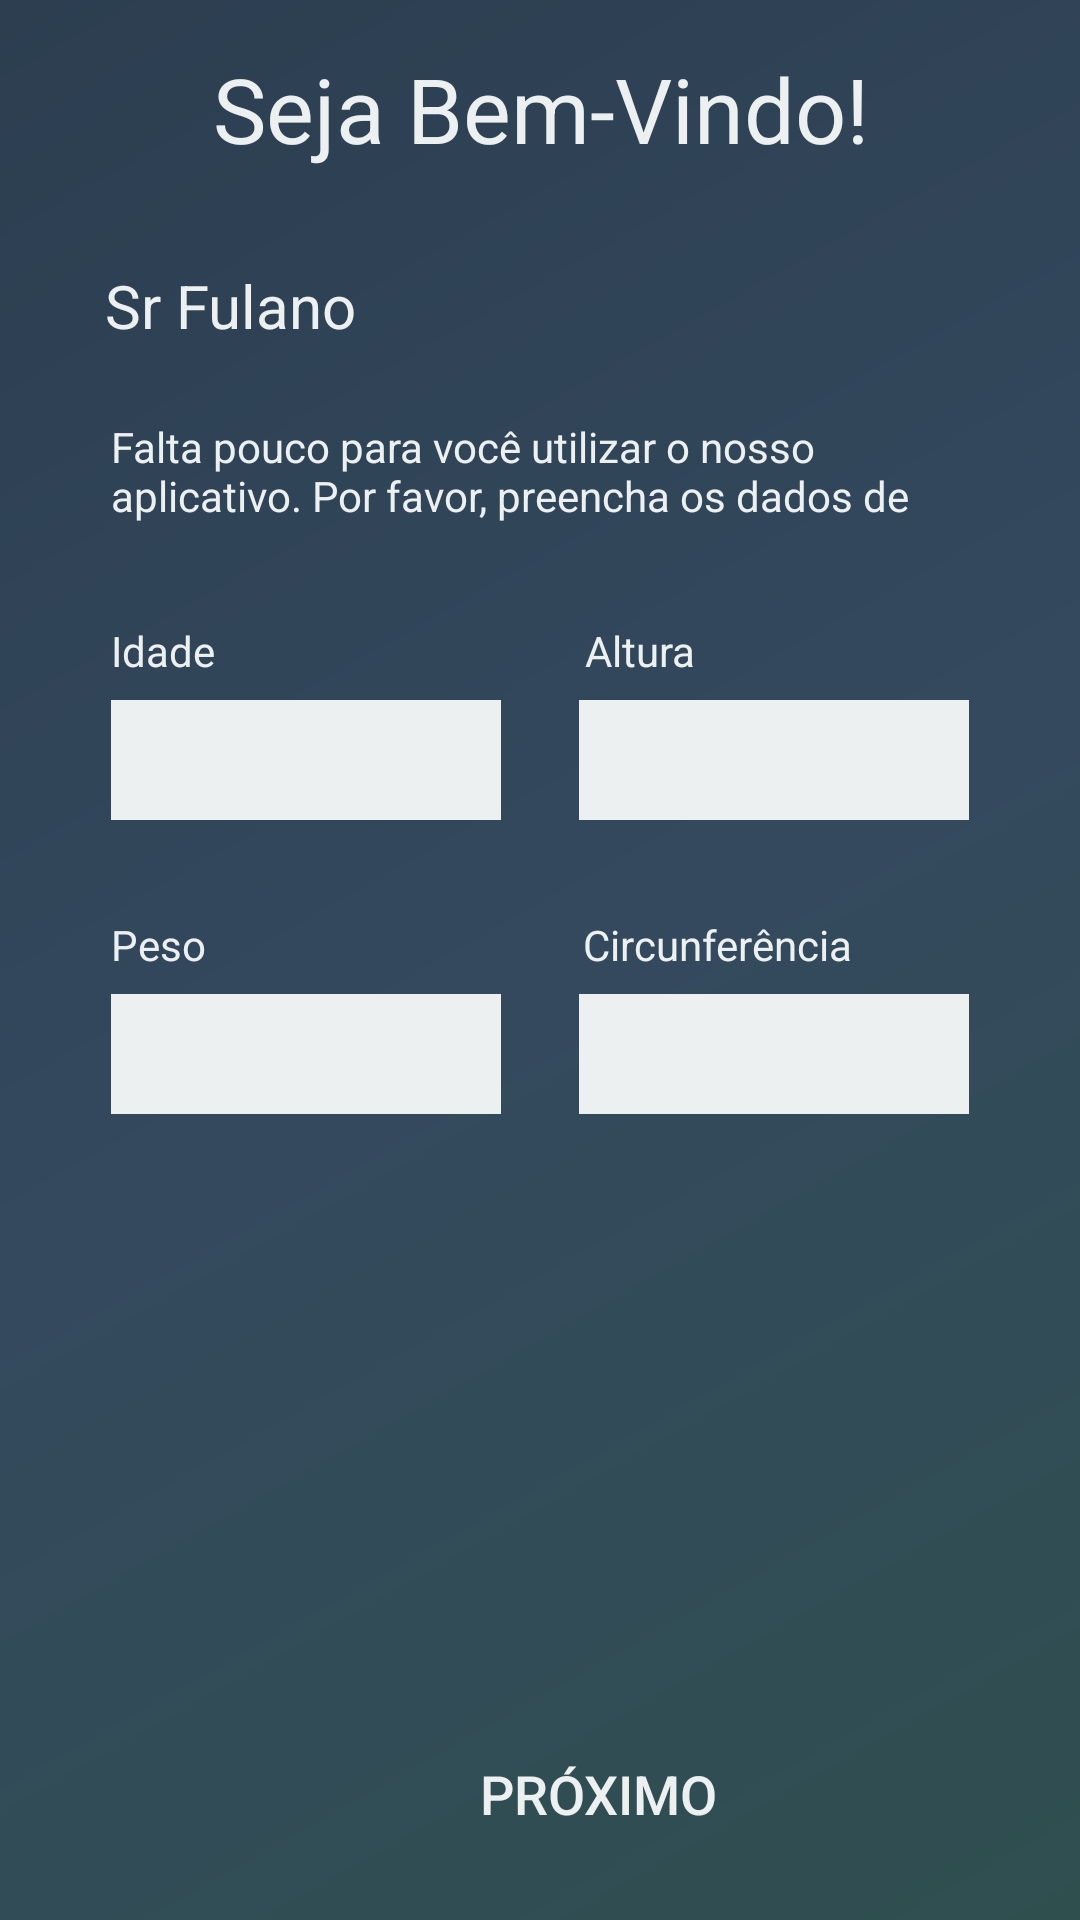

Here is an Android app screen rendered from its layout file. Give the layout XML and the strings, colors and styles it references.
<!-- AndroidManifest.xml: application theme AppTheme -->
<!-- res/layout/activity_poslogin.xml -->
<android.support.constraint.ConstraintLayout xmlns:android="http://schemas.android.com/apk/res/android"
    xmlns:app="http://schemas.android.com/apk/res-auto"
    xmlns:tools="http://schemas.android.com/tools"
    android:background="@drawable/gradiente_plano_de_fundo"
    android:id="@+id/tela_pos_login"
    android:layout_width="match_parent"
    android:layout_height="match_parent"
    tools:context="app.com.example.wagner.meupredi.View.Account.PosLogin"
    tools:layout_editor_absoluteX="0dp"
    tools:layout_editor_absoluteY="81dp">

    <TextView
        android:id="@+id/text_bem_vindo_poslogin"
        android:layout_width="wrap_content"
        android:layout_height="wrap_content"
        android:layout_marginTop="16dp"
        android:text="Seja Bem-Vindo!"
        android:textColor="@color/colorBranco"
        android:textSize="30dp"
        app:layout_constraintHorizontal_bias="0.503"
        app:layout_constraintLeft_toLeftOf="parent"
        app:layout_constraintRight_toRightOf="parent"
        app:layout_constraintTop_toTopOf="parent"
        tools:layout_constraintLeft_creator="1"
        tools:layout_constraintRight_creator="1" />

    <TextView
        android:id="@+id/mensagem_pos_login"
        android:layout_width="0dp"
        android:layout_height="36dp"
        android:layout_marginEnd="37dp"
        android:layout_marginLeft="37dp"
        android:layout_marginRight="37dp"
        android:layout_marginStart="37dp"
        android:layout_marginTop="24dp"
        android:text="@string/activity_pos_login"
        android:textColor="@color/colorBranco"
        app:layout_constraintHorizontal_bias="0.0"
        app:layout_constraintLeft_toLeftOf="parent"
        app:layout_constraintRight_toRightOf="parent"
        app:layout_constraintTop_toBottomOf="@+id/text_nome_usuario_poslogin"
        tools:layout_constraintLeft_creator="1"
        tools:layout_constraintRight_creator="1" />

    <EditText
        android:id="@+id/edit_idade_poslogin"
        android:layout_width="130dp"
        android:layout_height="40dp"
        android:layout_marginLeft="37dp"
        android:layout_marginStart="37dp"
        android:layout_marginTop="7dp"
        android:ems="10"
        android:background="@color/colorBranco"
        android:inputType="textPersonName"
        android:nextFocusDown="@+id/edit_altura_poslogin"
        app:layout_constraintLeft_toLeftOf="parent"
        app:layout_constraintTop_toBottomOf="@+id/text_idade_poslogin" />

    <TextView
        android:id="@+id/text_idade_poslogin"
        android:layout_width="wrap_content"
        android:layout_height="wrap_content"
        android:layout_marginLeft="37dp"
        android:layout_marginStart="37dp"
        android:layout_marginTop="32dp"
        android:text="Idade"
        android:textColor="@color/colorBranco"
        app:layout_constraintLeft_toLeftOf="parent"
        app:layout_constraintTop_toBottomOf="@+id/mensagem_pos_login" />

    <TextView
        android:id="@+id/text_peso_poslogin"
        android:layout_width="wrap_content"
        android:layout_height="wrap_content"
        android:layout_marginLeft="37dp"
        android:layout_marginStart="37dp"
        android:text="Peso"
        android:textColor="@color/colorBranco"
        app:layout_constraintLeft_toLeftOf="parent"
        android:layout_marginTop="32dp"
        app:layout_constraintTop_toBottomOf="@+id/edit_idade_poslogin" />

    <EditText
        android:id="@+id/edit_peso_poslogin"
        android:layout_width="130dp"
        android:layout_height="40dp"
        android:layout_marginLeft="37dp"
        android:layout_marginStart="37dp"
        android:layout_marginTop="7dp"
        android:ems="10"
        android:background="@color/colorBranco"
        android:inputType="textPersonName"
        android:nextFocusDown="@+id/edit_circunferencia_poslogin"
        app:layout_constraintLeft_toLeftOf="parent"
        app:layout_constraintTop_toBottomOf="@+id/text_peso_poslogin" />

    <TextView
        android:id="@+id/text_circunferencia_poslogin"
        android:layout_width="wrap_content"
        android:layout_height="wrap_content"
        android:layout_marginRight="76dp"
        android:layout_marginTop="32dp"
        android:text="Circunferência"
        android:textColor="@color/colorBranco"
        app:layout_constraintRight_toRightOf="parent"
        app:layout_constraintTop_toBottomOf="@+id/edit_altura_poslogin"
        android:layout_marginEnd="76dp" />

    <EditText
        android:id="@+id/edit_circunferencia_poslogin"
        android:layout_width="130dp"
        android:layout_height="40dp"
        android:layout_marginEnd="37dp"
        android:layout_marginRight="37dp"
        android:layout_marginTop="7dp"
        android:ems="10"
        android:background="@color/colorBranco"
        android:inputType="textPersonName"
        app:layout_constraintRight_toRightOf="parent"
        app:layout_constraintTop_toBottomOf="@+id/text_circunferencia_poslogin"
        tools:layout_constraintTop_creator="1" />

    <TextView
        android:id="@+id/text_nome_usuario_poslogin"
        android:layout_width="wrap_content"
        android:layout_height="wrap_content"
        android:layout_marginEnd="8dp"
        android:layout_marginLeft="1dp"
        android:layout_marginRight="8dp"
        android:layout_marginStart="1dp"
        android:layout_marginTop="32dp"
        android:text="Sr Fulano"
        android:textColor="@color/colorBranco"
        android:textSize="20sp"
        app:layout_constraintHorizontal_bias="0.127"
        app:layout_constraintLeft_toLeftOf="parent"
        app:layout_constraintRight_toRightOf="parent"
        app:layout_constraintTop_toBottomOf="@+id/text_bem_vindo_poslogin" />

    <Button
        android:id="@+id/btn_concluir_poslogin"
        android:layout_width="344dp"
        android:layout_height="50dp"
        android:layout_marginBottom="17dp"
        android:layout_marginLeft="8dp"
        android:layout_marginRight="8dp"
        android:background="@drawable/borda_curvada_verde"
        android:drawableRight="@mipmap/ic_seta_direita_branca"
        android:gravity="center_vertical"
        android:text="         PRÓXIMO"
        android:textAlignment="center"
        android:textColor="@color/colorBranco"
        android:textSize="18dp"
        app:layout_constraintBottom_toBottomOf="parent"
        app:layout_constraintLeft_toLeftOf="parent"
        app:layout_constraintRight_toRightOf="parent" />

    <TextView
        android:id="@+id/text_altura_poslogin"
        android:layout_width="wrap_content"
        android:layout_height="wrap_content"
        android:layout_marginEnd="128dp"
        android:layout_marginRight="128dp"
        android:layout_marginTop="32dp"
        android:text="Altura"
        android:textColor="@color/colorBranco"
        app:layout_constraintRight_toRightOf="parent"
        app:layout_constraintTop_toBottomOf="@+id/mensagem_pos_login" />

    <EditText
        android:id="@+id/edit_altura_poslogin"
        android:layout_width="130dp"
        android:layout_height="40dp"
        android:layout_marginEnd="37dp"
        android:layout_marginRight="37dp"
        android:layout_marginTop="7dp"
        android:background="@color/colorBranco"
        android:ems="10"
        android:inputType="textPersonName"
        android:nextFocusDown="@+id/edit_peso_poslogin"
        app:layout_constraintRight_toRightOf="parent"
        app:layout_constraintTop_toBottomOf="@+id/text_altura_poslogin" />

</android.support.constraint.ConstraintLayout>
<!-- resources referenced by this layout -->
<resources>
  <color name="colorBranco">#ecf0f1</color>
  <!-- drawable gradiente_plano_de_fundo (drawable) -->
  <shape xmlns:android="http://schemas.android.com/apk/res/android"
          android:shape="rectangle">
  
       <gradient
              android:angle="135"
           android:centerColor="#34495e"
           android:endColor="#2c3e50"
           android:startColor="#2F4F4F"
              android:type="linear" />
      </shape>
  <string name="activity_pos_login">Falta pouco para você utilizar o nosso aplicativo. Por favor, preencha os dados de registro:</string>
  <style name="AppTheme" parent="Theme.AppCompat.Light.NoActionBar">
          
          <item name="colorPrimary">@android:color/transparent</item>
          <item name="colorPrimaryDark">@android:color/transparent</item>
          <item name="colorAccent">@color/colorAccent</item>
          <item name="android:colorBackground">@android:color/transparent</item>
      </style>
  <color name="colorAccent">#ff4081</color>
</resources>
